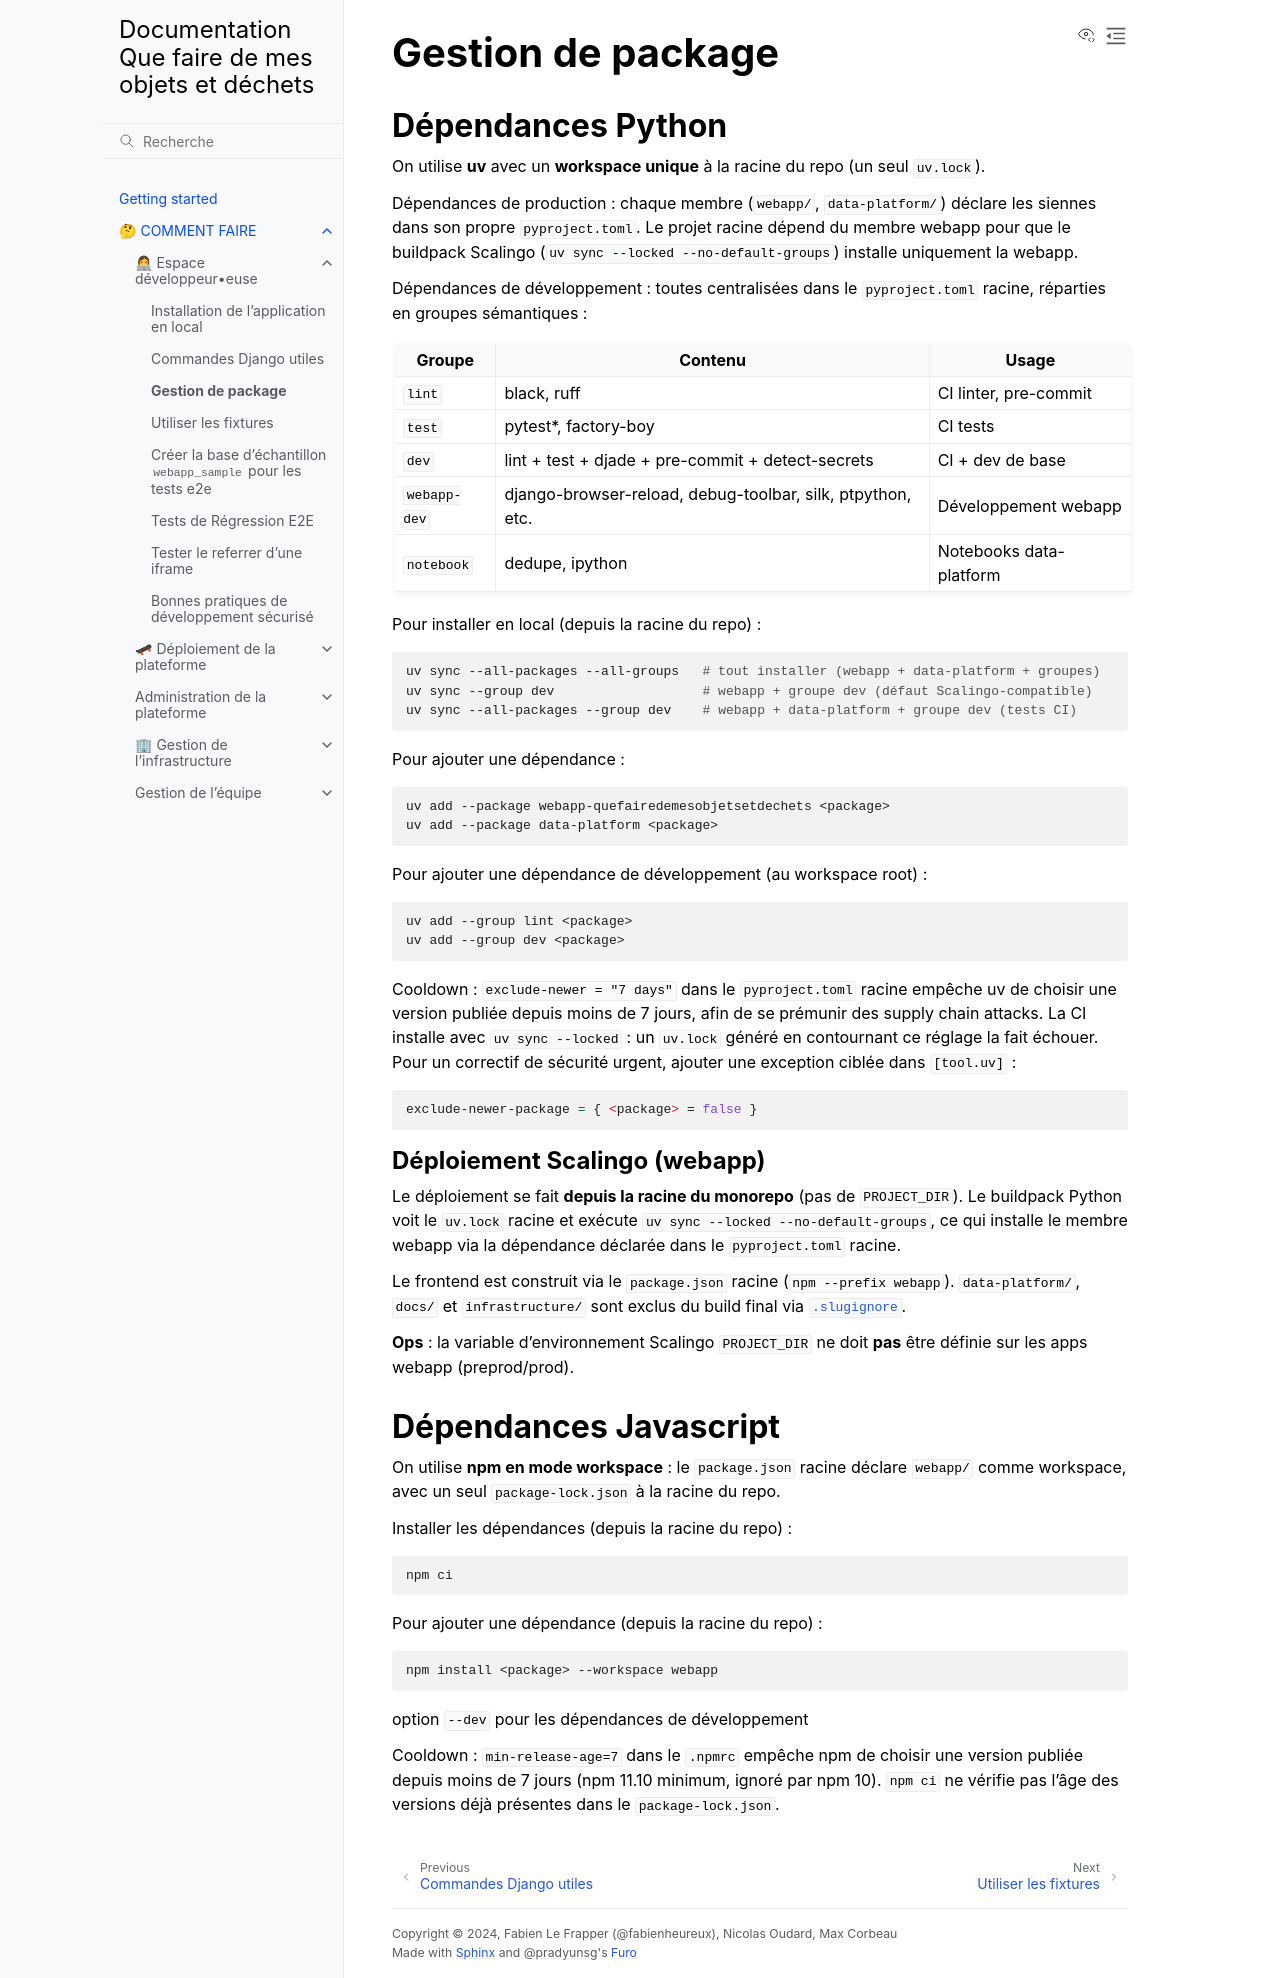

repository: incubateur-ademe/quefairedemesobjets · page: how-to/development/dependencies.html · generator: sphinx

# Gestion de package

## Dépendances Python

On utilise **uv** avec un **workspace unique** à la racine du repo (un seul `uv.lock`).

Dépendances de production : chaque membre (`webapp/`, `data-platform/`) déclare les siennes dans son propre `pyproject.toml`. Le projet racine dépend du membre webapp pour que le buildpack Scalingo (`uv sync --locked --no-default-groups`) installe uniquement la webapp.

Dépendances de développement : toutes centralisées dans le `pyproject.toml` racine, réparties en groupes sémantiques :

| Groupe       | Contenu                                                    | Usage                   |
| ------------ | ---------------------------------------------------------- | ----------------------- |
| `lint`       | black, ruff                                                | CI linter, pre-commit   |
| `test`       | pytest*, factory-boy                                       | CI tests                |
| `dev`        | lint + test + djade + pre-commit + detect-secrets          | CI + dev de base        |
| `webapp-dev` | django-browser-reload, debug-toolbar, silk, ptpython, etc. | Développement webapp    |
| `notebook`   | dedupe, ipython                                            | Notebooks data-platform |

Pour installer en local (depuis la racine du repo) :

```sh
uv sync --all-packages --all-groups   # tout installer (webapp + data-platform + groupes)
uv sync --group dev                   # webapp + groupe dev (défaut Scalingo-compatible)
uv sync --all-packages --group dev    # webapp + data-platform + groupe dev (tests CI)
```

Pour ajouter une dépendance :

```sh
uv add --package webapp-quefairedemesobjetsetdechets <package>
uv add --package data-platform <package>
```

Pour ajouter une dépendance de développement (au workspace root) :

```sh
uv add --group lint <package>
uv add --group dev <package>
```

Cooldown : `exclude-newer = "7 days"` dans le `pyproject.toml` racine empêche uv de choisir une version publiée depuis moins de 7 jours, afin de se prémunir des supply chain attacks. La CI installe avec `uv sync --locked` : un `uv.lock` généré en contournant ce réglage la fait échouer. Pour un correctif de sécurité urgent, ajouter une exception ciblée dans `[tool.uv]` :

```toml
exclude-newer-package = { <package> = false }
```

### Déploiement Scalingo (webapp)

Le déploiement se fait **depuis la racine du monorepo** (pas de `PROJECT_DIR`). Le buildpack Python voit le `uv.lock` racine et exécute `uv sync --locked --no-default-groups`, ce qui installe le membre webapp via la dépendance déclarée dans le `pyproject.toml` racine.

Le frontend est construit via le `package.json` racine (`npm --prefix webapp`). `data-platform/`, `docs/` et `infrastructure/` sont exclus du build final via [`.slugignore`](../../../.slugignore).

**Ops** : la variable d’environnement Scalingo `PROJECT_DIR` ne doit **pas** être définie sur les apps webapp (preprod/prod).

## Dépendances Javascript

On utilise **npm en mode workspace** : le `package.json` racine déclare `webapp/` comme workspace, avec un seul `package-lock.json` à la racine du repo.

Installer les dépendances (depuis la racine du repo) :

```sh
npm ci
```

Pour ajouter une dépendance (depuis la racine du repo) :

```sh
npm install <package> --workspace webapp
```

option `--dev` pour les dépendances de développement

Cooldown : `min-release-age=7` dans le `.npmrc` empêche npm de choisir une version publiée depuis moins de 7 jours (npm 11.10 minimum, ignoré par npm 10). `npm ci` ne vérifie pas l'âge des versions déjà présentes dans le `package-lock.json`.
